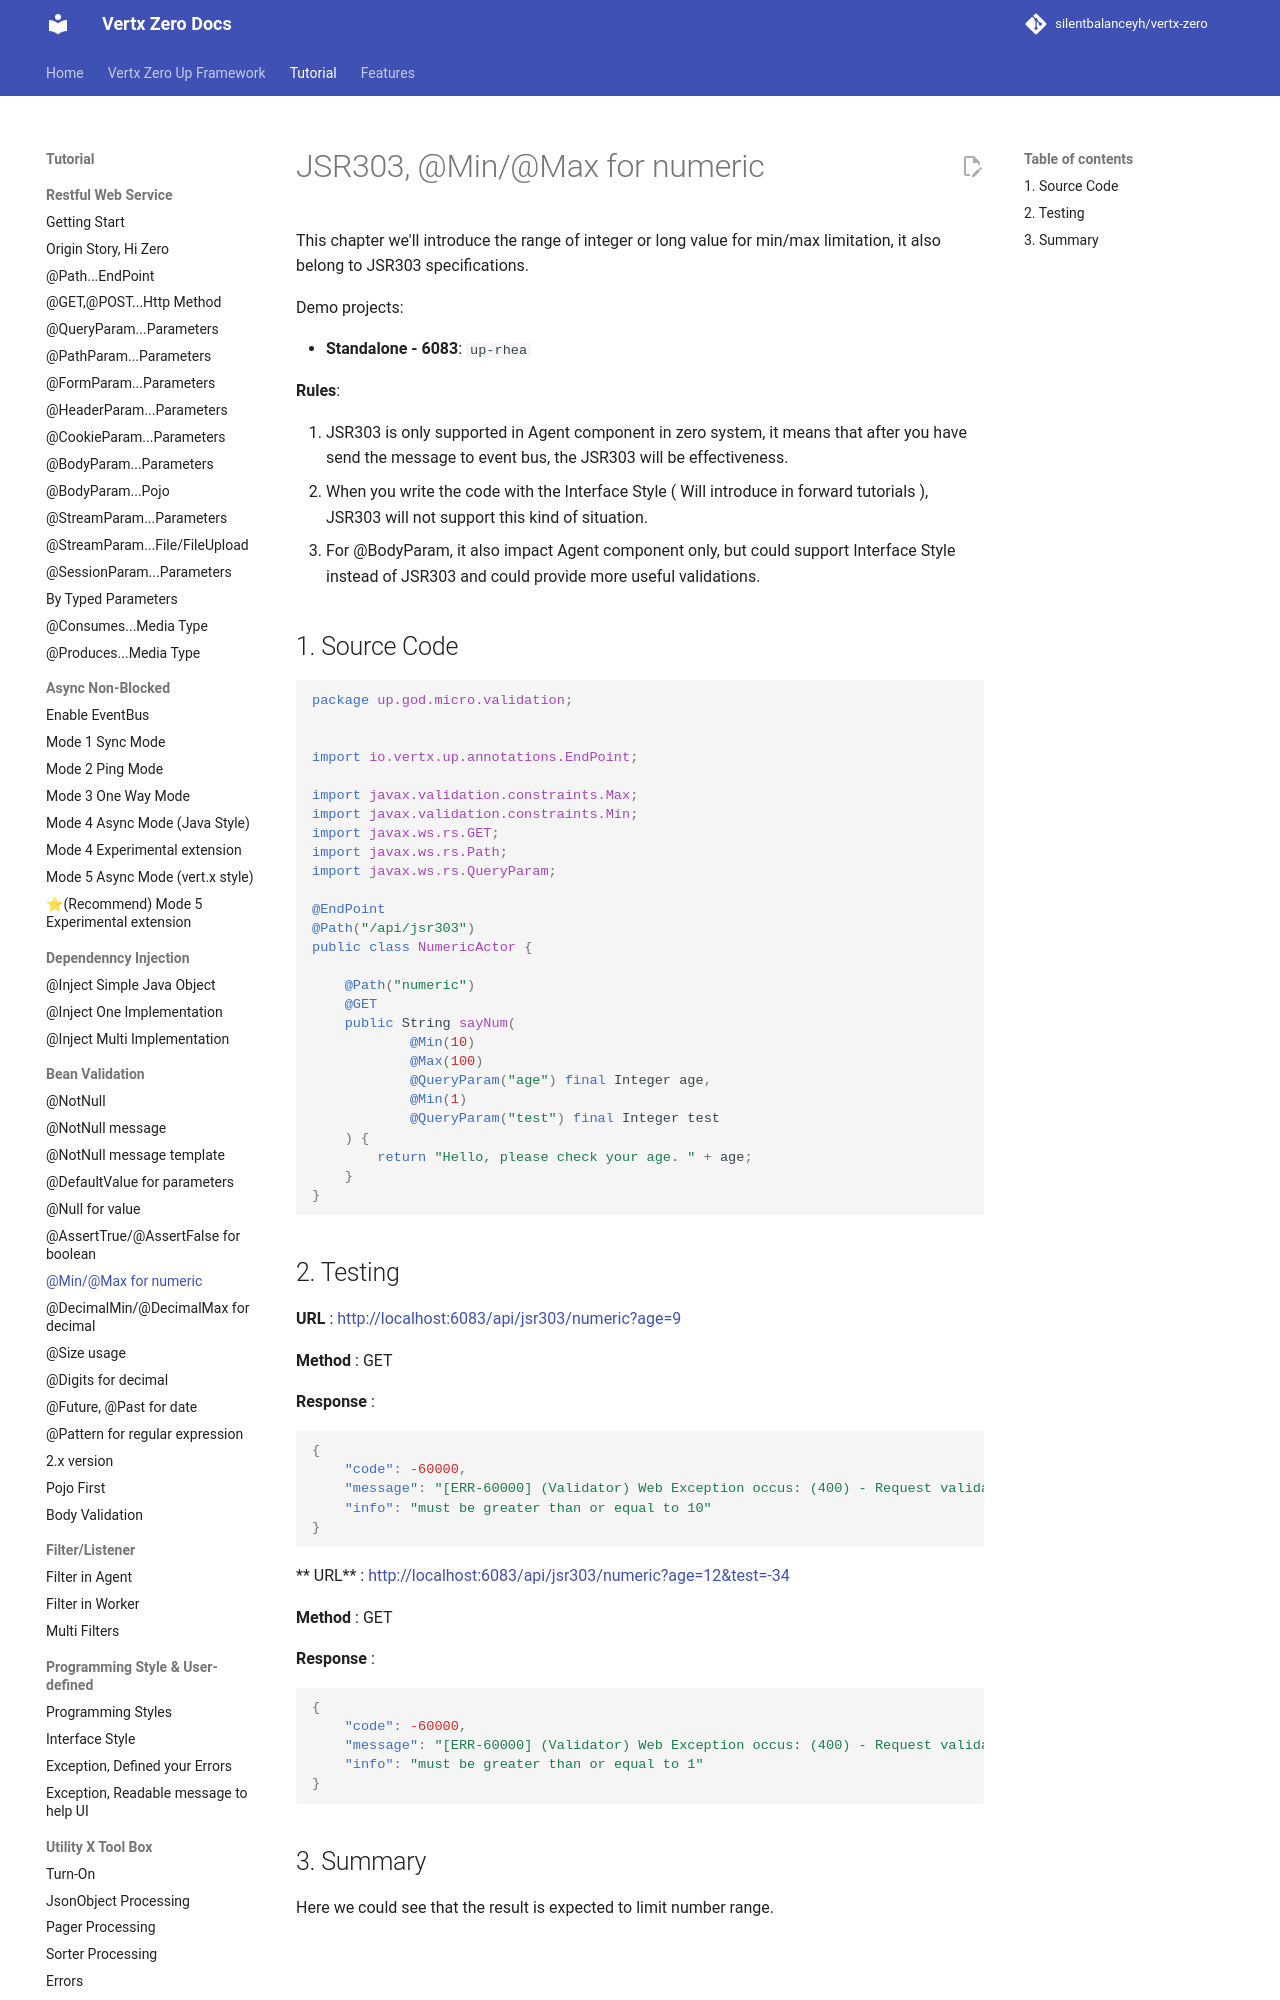

repository: silentbalanceyh/vertx-zero · page: vertx-zero-tutorial/d10035-jsr303-minmax-for-numeric/index.html · generator: jekyll

# JSR303, @Min/@Max for numeric

This chapter we'll introduce the range of integer or long value for min/max limitation, it also belong to JSR303
specifications.

Demo projects:

* **Standalone - 6083**: `up-rhea`

**Rules**:

1. JSR303 is only supported in Agent component in zero system, it means that after you have send the message to event
   bus, the JSR303 will be effectiveness.
2. When you write the code with the Interface Style \( Will introduce in forward tutorials \), JSR303 will not support
   this kind of situation.
3. For @BodyParam, it also impact Agent component only, but could support Interface Style instead of JSR303 and could
   provide more useful validations.

## 1. Source Code

```java
package up.god.micro.validation;


import io.vertx.up.annotations.EndPoint;

import javax.validation.constraints.Max;
import javax.validation.constraints.Min;
import javax.ws.rs.GET;
import javax.ws.rs.Path;
import javax.ws.rs.QueryParam;

@EndPoint
@Path("/api/jsr303")
public class NumericActor {

    @Path("numeric")
    @GET
    public String sayNum(
            @Min(10)
            @Max(100)
            @QueryParam("age") final Integer age,
            @Min(1)
            @QueryParam("test") final Integer test
    ) {
        return "Hello, please check your age. " + age;
    }
}
```
